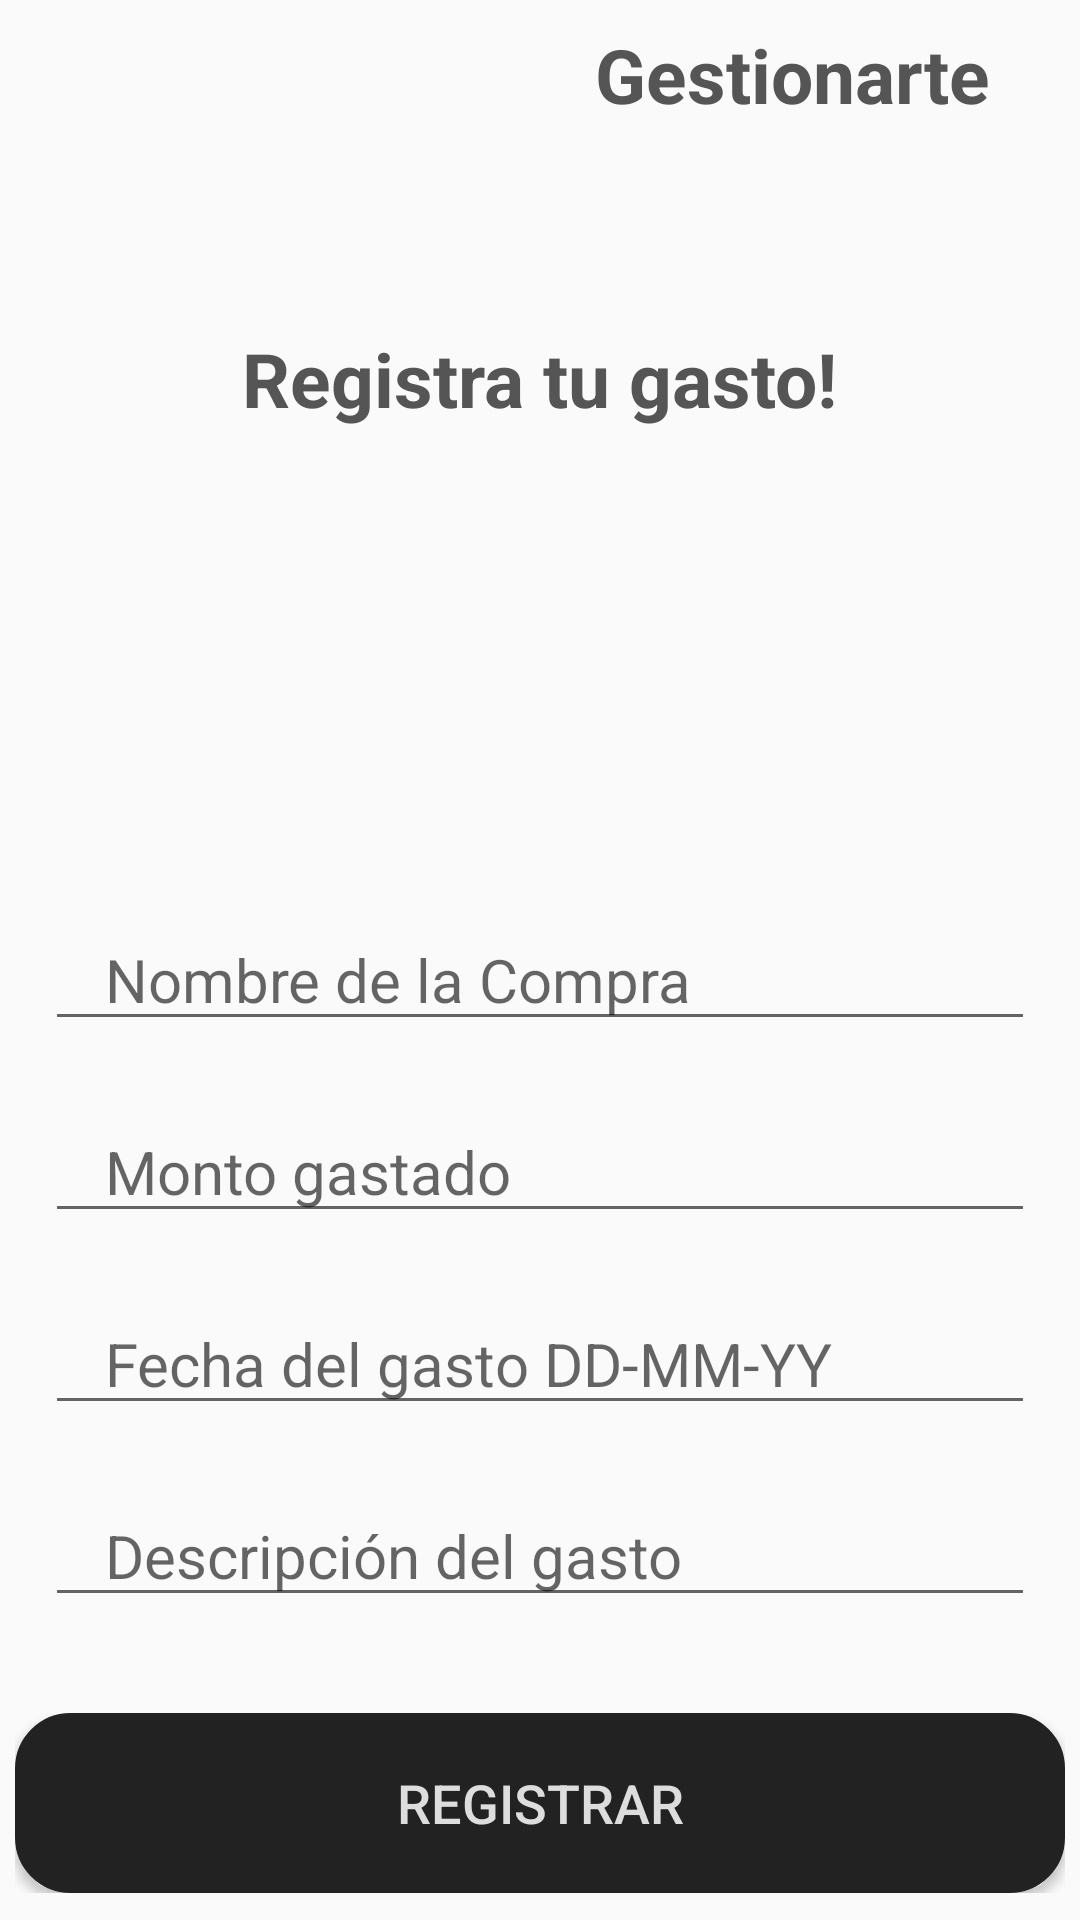

Android layout source for this screen:
<!-- AndroidManifest.xml: application theme Theme.Gestionarte -->
<!-- res/layout/activity_registrar_gasto.xml -->
<?xml version="1.0" encoding="utf-8"?>
<androidx.constraintlayout.widget.ConstraintLayout xmlns:android="http://schemas.android.com/apk/res/android"
    xmlns:app="http://schemas.android.com/apk/res-auto"
    xmlns:tools="http://schemas.android.com/tools"
    android:id="@+id/main"
    android:layout_width="match_parent"
    android:layout_height="match_parent"
    tools:context=".RegistrarGasto">

    <LinearLayout
        android:id="@+id/linearLayout4"
        android:layout_width="0dp"
        android:layout_height="0dp"
        android:orientation="vertical"
        app:layout_constraintBottom_toBottomOf="parent"
        app:layout_constraintEnd_toEndOf="parent"
        app:layout_constraintStart_toStartOf="parent"
        app:layout_constraintTop_toTopOf="parent">

        <LinearLayout
            android:layout_width="match_parent"
            android:layout_height="wrap_content"
            android:gravity="start|center"
            android:orientation="horizontal"
            android:paddingLeft="30dp"
            android:paddingRight="30dp">

            <Button
                android:id="@+id/BregistrarGasto_volver"
                android:layout_width="50dp"
                android:layout_height="50dp"
                android:background="@drawable/vector_arrow_back" />

            <Space
                android:layout_width="match_parent"
                android:layout_height="0dp"
                android:layout_weight="1" />

            <TextView
                android:layout_width="wrap_content"
                android:layout_height="wrap_content"
                android:text="Gestionarte"
                android:textColor="@color/secundaryColor"
                android:textSize="25sp"
                android:textStyle="bold" />
        </LinearLayout>

        <LinearLayout
            android:layout_width="match_parent"
            android:layout_height="match_parent"
            android:gravity="center"
            android:orientation="vertical">

            <TextView
                android:layout_width="wrap_content"
                android:layout_height="wrap_content"
                android:paddingVertical="100dp"
                android:text="Registra tu gasto!"
                android:textColor="@color/secundaryColor"
                android:textSize="25sp"
                android:textStyle="bold" />

            <Space
                android:layout_width="match_parent"
                android:layout_height="0dp"
                android:layout_weight="1" />

            <LinearLayout
                android:layout_width="match_parent"
                android:layout_height="wrap_content"
                android:gravity="center"
                android:orientation="vertical"
                android:paddingHorizontal="5dp"
                android:paddingVertical="50dp">

                <EditText
                    android:id="@+id/ETregistrarGasto_name"
                    android:layout_width="match_parent"
                    android:layout_height="wrap_content"
                    android:layout_margin="10dp"
                    android:hint="@string/nombre_de_la_compra"
                    android:paddingLeft="20sp"
                    android:paddingRight="20sp"
                    android:textColor="@color/secundaryColor"
                    android:textSize="20sp" />

                <EditText
                    android:id="@+id/ETregistrarGasto_amount"
                    android:layout_width="match_parent"
                    android:layout_height="wrap_content"
                    android:layout_margin="10dp"
                    android:hint="@string/monto_gastado"
                    android:inputType="number"
                    android:paddingLeft="20sp"
                    android:paddingRight="20sp"
                    android:textColor="@color/secundaryColor"
                    android:textSize="20sp" />

                <EditText
                    android:id="@+id/ETregistrarGasto_date"
                    android:layout_width="match_parent"
                    android:layout_height="wrap_content"
                    android:layout_margin="10dp"
                    android:hint="@string/fecha_del_gasto"
                    android:inputType="date"
                    android:paddingLeft="20sp"
                    android:paddingRight="20sp"
                    android:textColor="@color/secundaryColor"
                    android:textSize="20sp" />

                <EditText
                    android:id="@+id/ETregistrarGasto_description"
                    android:layout_width="match_parent"
                    android:layout_height="wrap_content"
                    android:layout_margin="10dp"
                    android:hint="@string/descripcion_del_gasto"
                    android:paddingLeft="20sp"
                    android:paddingRight="20sp"
                    android:textColor="@color/secundaryColor"
                    android:textSize="20sp" />

                <Button
                    android:id="@+id/BregistroGasto_register"
                    android:layout_width="match_parent"
                    android:layout_height="60dp"
                    android:layout_marginTop="22dp"
                    android:background="@drawable/button_default"
                    android:text="@string/registrar"
                    android:textColor="@color/primaryColor"
                    android:textSize="18sp" />
            </LinearLayout>
        </LinearLayout>
    </LinearLayout>

</androidx.constraintlayout.widget.ConstraintLayout>
<!-- resources referenced by this layout -->
<resources>
  <color name="primaryColor">#dddddd</color>
  <color name="secundaryColor">#555</color>
  <!-- drawable button_default (drawable) -->
  <shape android:shape="rectangle"
      xmlns:android="http://schemas.android.com/apk/res/android">
      <stroke android:color="@color/terciarColor" android:width="5dp"/>
      <solid android:color="@color/terciarColor"/>
      <corners android:radius="16dp" />
  </shape>
  <string name="descripcion_del_gasto">Descripción del gasto</string>
  <string name="fecha_del_gasto">Fecha del gasto DD-MM-YY</string>
  <string name="monto_gastado">Monto gastado</string>
  <string name="nombre_de_la_compra">Nombre de la Compra</string>
  <string name="registrar">Registrar</string>
  <style name="Theme.Gestionarte" parent="Base.Theme.Gestionarte" />
  <color name="terciarColor">#222</color>
  <style name="Base.Theme.Gestionarte" parent="Theme.AppCompat.Light.NoActionBar">
          
          
      </style>
</resources>
